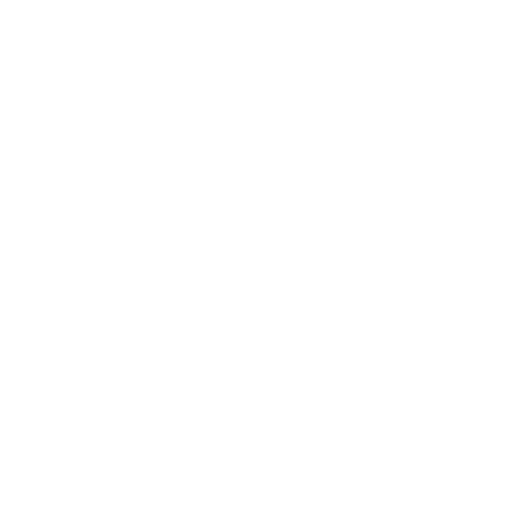
t = 0.00 s
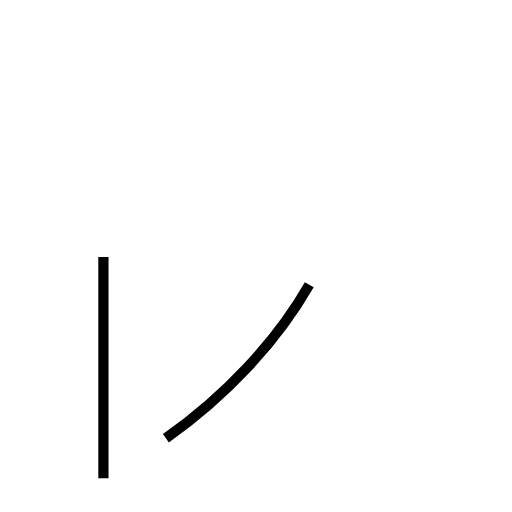
t = 1.27 s
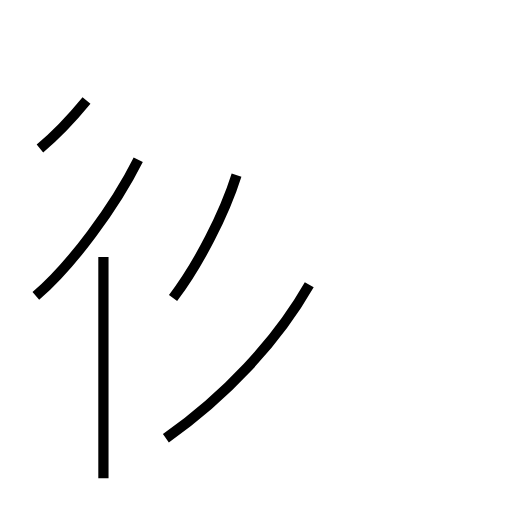
t = 2.37 s
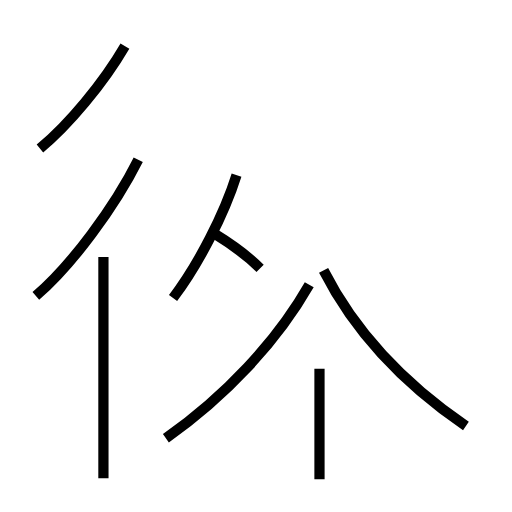
t = 3.69 s
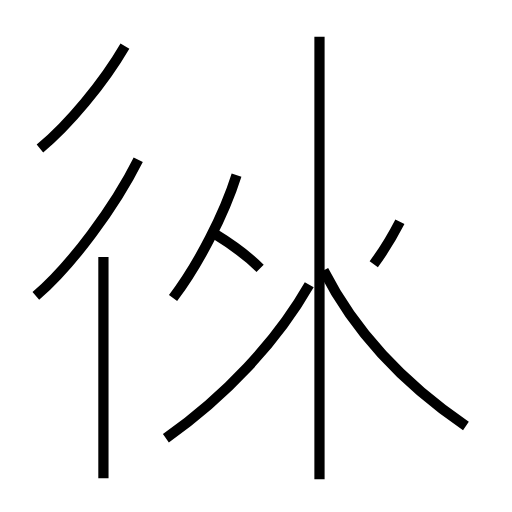
t = 4.81 s
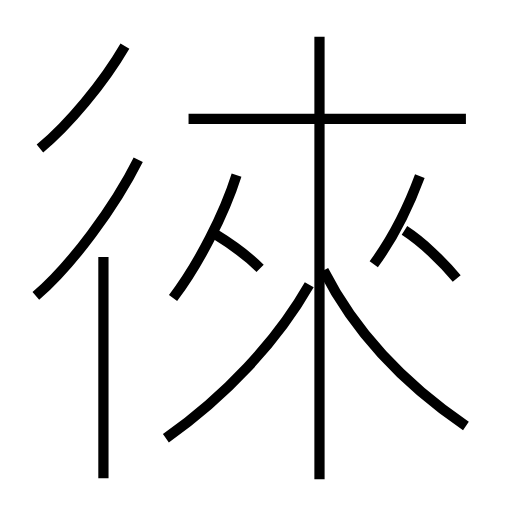
t = 5.97 s

The animated SVG that drew these frames (rendered in a browser with its animation timeline set to each time). Animation: 11 SMIL elements (animate=11); one cycle of 5.97 s.

<?xml version='1.0' encoding='utf-8'?>
<svg viewBox="0.0 -6.0 50.0 50.0" version="1.1" xmlns="http://www.w3.org/2000/svg"><rect x="-1000" y="-1000" width="2000" height="2000" stroke="white" fill="white" /><g style="fill:none;stroke:#000000;stroke-width:1"><path d="M 16.2 -1.2 C 22.0 -5.3 27.0 -10.6 30.2 -16.2 " transform="translate(0.0 38.0)" stroke-dasharray="20.675877354034142" stroke-dashoffset="20.675877354034142"><animate attributeName="stroke-dashoffset" from="20.675877354034142" to="0" dur="0.6202763206210242s" begin="0s" fill="freeze" /></path><path d="M 10.1 2.7 L 10.1 -18.9 " transform="translate(0.0 38.0)" stroke-dasharray="21.599999999999998" stroke-dashoffset="21.599999999999998"><animate attributeName="stroke-dashoffset" from="21.599999999999998" to="0" dur="0.6479999999999999s" begin="0.6202763206210242s" fill="freeze" /></path><path d="M 3.5 -15.1 C 7.0 -18.1 11.2 -23.8 13.5 -28.4 " transform="translate(0.0 38.0)" stroke-dasharray="16.728185927211076" stroke-dashoffset="16.728185927211076"><animate attributeName="stroke-dashoffset" from="16.728185927211076" to="0" dur="0.5018455778163322s" begin="1.2682763206210241s" fill="freeze" /></path><path d="M 16.9 -14.9 C 19.4 -18.2 21.9 -23.1 23.1 -26.9 " transform="translate(0.0 38.0)" stroke-dasharray="13.562612602609988" stroke-dashoffset="13.562612602609988"><animate attributeName="stroke-dashoffset" from="13.562612602609988" to="0" dur="0.40687837807829963s" begin="1.7701218984373563s" fill="freeze" /></path><path d="M 3.9 -29.5 C 6.7 -31.8 10.1 -35.9 12.2 -39.5 " transform="translate(0.0 38.0)" stroke-dasharray="13.052485006109945" stroke-dashoffset="13.052485006109945"><animate attributeName="stroke-dashoffset" from="13.052485006109945" to="0" dur="0.39157455018329834s" begin="2.177000276515656s" fill="freeze" /></path><path d="M 25.4 -17.8 C 24.1 -19.1 22.2 -20.4 20.9 -21.2 " transform="translate(0.0 38.0)" stroke-dasharray="5.651424937466863" stroke-dashoffset="5.651424937466863"><animate attributeName="stroke-dashoffset" from="5.651424937466863" to="0" dur="0.16954274812400588s" begin="2.5685748266989545s" fill="freeze" /></path><path d="M 45.5 -2.4 C 39.5 -6.5 34.6 -11.7 31.6 -17.6 " transform="translate(0.0 38.0)" stroke-dasharray="20.81178410769353" stroke-dashoffset="20.81178410769353"><animate attributeName="stroke-dashoffset" from="20.81178410769353" to="0" dur="0.6243535232308058s" begin="2.7381175748229603s" fill="freeze" /></path><path d="M 31.2 2.8 L 31.2 -40.4 " transform="translate(0.0 38.0)" stroke-dasharray="43.199999999999996" stroke-dashoffset="43.199999999999996"><animate attributeName="stroke-dashoffset" from="43.199999999999996" to="0" dur="1.2959999999999998s" begin="3.362471098053766s" fill="freeze" /></path><path d="M 36.5 -18.2 C 38.2 -20.5 39.7 -23.3 41.0 -26.8 " transform="translate(0.0 38.0)" stroke-dasharray="9.738273829714037" stroke-dashoffset="9.738273829714037"><animate attributeName="stroke-dashoffset" from="9.738273829714037" to="0" dur="0.2921482148914211s" begin="4.6584710980537665s" fill="freeze" /></path><path d="M 44.6 -16.8 C 43.2 -18.5 41.2 -20.4 39.5 -21.5 " transform="translate(0.0 38.0)" stroke-dasharray="6.958874669219394" stroke-dashoffset="6.958874669219394"><animate attributeName="stroke-dashoffset" from="6.958874669219394" to="0" dur="0.20876624007658182s" begin="4.950619312945188s" fill="freeze" /></path><path d="M 45.5 -32.4 L 18.4 -32.4" transform="translate(0.0 38.0)" stroke-dasharray="27.1" stroke-dashoffset="27.1"><animate attributeName="stroke-dashoffset" from="27.1" to="0" dur="0.8130000000000001s" begin="5.159385553021769s" fill="freeze" /></path></g></svg>
